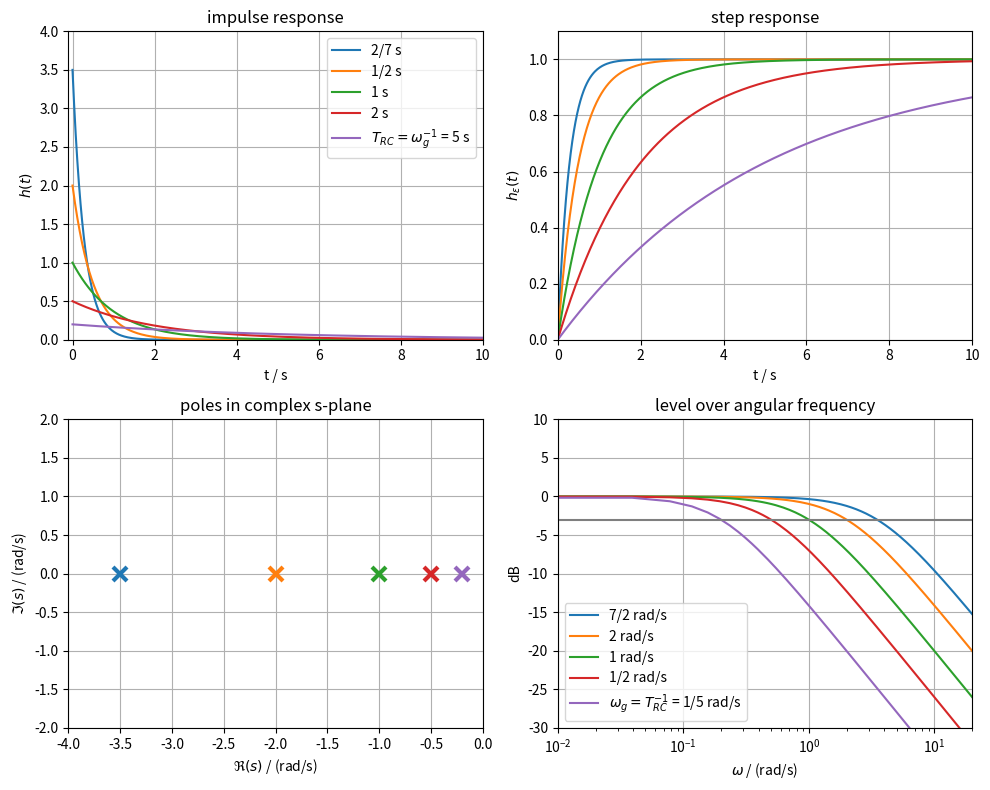

The matplotlib source for this figure:
import numpy as np
import matplotlib.pyplot as plt

N = 2**9
t = np.arange(N)/N * 10  # s
w = np.arange(N)/N * 20  # rad/s

T_RC = np.array([2/7, 1/2, 1, 2, 5])  # in s
wg = 1/T_RC  # in rad/s
fg = wg / 2 / np.pi  # in Hz
T_RC_str = ['2/7 s', '1/2 s', '1 s', '2 s',
            r'$T_{RC} = \omega_{g}^{-1}$ = 5 s']
wg_str = ['7/2 rad/s', '2 rad/s', '1 rad/s', '1/2 rad/s',
          r'$\omega_{g} = T_{RC}^{-1}$ = 1/5 rad/s']

plt.figure(figsize=(10, 8))
for tau in T_RC:
    h = 1/tau * np.exp(-t/tau)
    he = 1-np.exp(-t/tau)
    level_dB = 20*np.log10(np.abs(1/(1j*w*tau+1)))

    ax_h = plt.subplot(2, 2, 1)
    plt.plot(t, h)
    plt.xlabel('t / s'), plt.ylabel(r'$h(t)$'), plt.grid(True)
    plt.axis([-0.1, 10, 0, 4]), plt.title('impulse response')

    plt.subplot(2, 2, 2)
    plt.plot(t, he)
    plt.xlabel('t / s'), plt.ylabel(r'$h_\epsilon(t)$'), plt.grid(True)
    plt.axis([0, 10, 0, 1.1]), plt.title('step response')

    plt.subplot(2, 2, 3)
    plt.plot(-1/tau, 0, 'x', ms=10, mew=3)
    plt.xlabel(r'$\Re(s)$ / (rad/s)'), plt.ylabel(r'$\Im(s)$ / (rad/s)')
    plt.grid(True)
    plt.axis([-4, 0, -2, 2]), plt.title('poles in complex s-plane')

    ax_bode = plt.subplot(2, 2, 4)
    plt.semilogx(w, level_dB)
    plt.xlabel(r'$\omega$ / (rad/s)'), plt.ylabel(r'dB'), plt.grid(True)
    plt.axis([1e-2, 2e1, -30, 10]), plt.title('level over angular frequency')
plt.semilogx(w, w*0-10*np.log10(2), 'C7')
ax_h.legend(T_RC_str)
ax_bode.legend(wg_str)
plt.tight_layout()